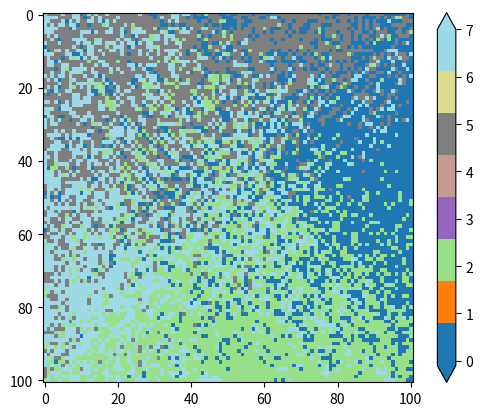

Python code for this plot:
# coding: UTF-8
import numpy as np
import random
import matplotlib.pyplot as plt
import pandas as pd
import matplotlib as mpl
import seaborn as sns
import sys
import fractions
#deka*dekaのbaioというフィールドを作って、原点の座標(on,on)＝1と定めた。
deka = 101                   #フィールドの大きさ
baio = np.zeros((deka, deka))
on = int((deka - 1) / 2)
baio[on, on] = -1
t = 0
MAXT = 25             #分裂回数

#ランダムで分裂する奴をマイナスにする関数
def bunretumainasu():
    for i in range(1, deka - 1):
        for j in range(1, deka - 1):
            if baio[i][j] != 0:
                bunretu = np.random.choice(["do", "dont"], p=[1, 0])
                if bunretu == "do":
                    baio[i][j] = baio[i][j] * -1
                else:
                    pass
#マイナスをリセットする関数
def mainasureset():
    for i in range(0, deka):
        for j in range(0, deka):
            if baio[i][j] < 0:
                baio[i][j] = baio[i][j] * -1

#分裂の関数。mi,mjを入れると分裂する
def bunretu(mi,mj):
    itii = motoi + mi
    itij = motoj + mj
    bunretuiti = baio[itii, itij]

    if bunretuiti == 0:
        if motoiti == -1:
            baio[motoi, motoj] = 2
            baio[itii, itij] = 3
        if motoiti == -2:
            baio[motoi, motoj] = 4
            baio[itii, itij] = 5
        if motoiti == -3:
            baio[motoi, motoj] = 6
            baio[itii, itij] = 7
        if motoiti < -3:
            baio[itii, itij] = motoiti * -1
            baio[motoi, motoj] = motoiti * -1

    if bunretuiti != 0:
        while bunretuiti != 0 and itii != 0 and itii != deka - 1 and itij != 0 and itij != deka-1:
            itii += mi
            itij += mj
            bunretuiti = baio[itii, itij]
            if bunretuiti == 0 or itii == 0 or itii == deka - 1 or itij == 0 or itij == deka - 1:
                pass
        while itii != motoi + mi or itij != motoj + mj:
            baio[itii, itij] = baio[itii - mi, itij - mj]
            itii -= mi
            itij -= mj
            bunretuiti = baio[itii, itij]
        if motoiti == -1:
            baio[motoi, motoj] = 2
            baio[motoi + mi, motoj + mj] = 3
        if motoiti == -2:
            baio[motoi, motoj] = 4
            baio[motoi + mi, motoj + mj] = 5
        if motoiti == -3:
            baio[motoi, motoj] = 6
            baio[motoi + mi, motoj + mj] = 7
        if motoiti < -3:
            baio[motoi + mi, motoj + mj] = motoiti * -1
            baio[motoi, motoj] = motoiti * -1



#分裂方向をランダムで決めて、そのままその方向に分裂させる。
def houkoukime():
    bunretuhoukou = random.randint(0,7)
    if bunretuhoukou == 0:
        bunretu(-1, -1)
    if bunretuhoukou == 1:
        bunretu(-1, 0)
    if bunretuhoukou == 2:
        bunretu(-1, 1)
    if bunretuhoukou == 3:
        bunretu(0, -1)
    if bunretuhoukou == 4:
        bunretu(0, 1)
    if bunretuhoukou == 5:
        bunretu(1, -1)
    if bunretuhoukou == 6:
        bunretu(1, 0)
    if bunretuhoukou == 7:
        bunretu(1, 1)

#分裂場所の空き具合によって方向の確率が決まって分裂する。
def houkoukime2():
    jamakazu = []
    for mmi in range(-1, 2):
        for mmj in range(-1, 2):
            if mmi != 0 or mmj != 0:
                itii = motoi + mmi
                itij = motoj + mmj
                bunretuiti = baio[itii, itij]
                if bunretuiti == 0:
                    jamakazu.append(1)
                else:
                    while bunretuiti != 0 and itii != 0 and itii != deka - 1 and itij != 0 and itij != deka-1:
                        jama = 1
                        jama += 1
                        itii += mmi
                        itij += mmj
                        bunretuiti = baio[itii, itij]
                    if bunretuiti == 0:
                        jamakazu.append(jama)
                    if itii == 0 or itii == deka - 1 or itij == 0 or itij == deka - 1:
                        jamakazu.append(0)
            else:
                pass

    jamawari = []
    for i in range(0, 8):
        if jamakazu[i] == 0:
            jamawari.append(0)
        else:
            jamawari.append(fractions.Fraction(1, jamakazu[i]))
    jamasum = sum(jamawari)
    houkouwari = []
    for i in range(0, 8):
        if jamawari[i] == 0:
            houkouwari.append(0)
        else:
            houkouwari.append(fractions.Fraction(jamawari[i], jamasum))

    if sum(houkouwari) == 1:
        bunretuhoukou = np.random.choice([0,1,2,3,4,5,6,7], p=houkouwari)
        if bunretuhoukou == 0:
            bunretu(-1, -1)
        if bunretuhoukou == 1:
            bunretu(-1, 0)
        if bunretuhoukou == 2:
            bunretu(-1, 1)
        if bunretuhoukou == 3:
            bunretu(0, -1)
        if bunretuhoukou == 4:
            bunretu(0, 1)
        if bunretuhoukou == 5:
            bunretu(1, -1)
        if bunretuhoukou == 6:
            bunretu(1, 0)
        if bunretuhoukou == 7:
            bunretu(1, 1)
    else:
        baio[motoi, motoj] = baio[motoi, motoj] * -1

#空いている場所にしか分裂しない。
def houkoukime3():
    houkouwari = []
    jamakazu = []
    for mmi in range(-1, 2):
        for mmj in range(-1, 2):
            if mmi != 0 or mmj != 0:
                itii = motoi + mmi
                itij = motoj + mmj
                bunretuiti = baio[itii, itij]
                if bunretuiti == 0:
                    jamakazu.append(1)
                else:
                    jamakazu.append(0)
    for i in range(0, 8):
        if sum(jamakazu) != 0:
            houkouwari.append(fractions.Fraction(jamakazu[i], sum(jamakazu)))
        else:
            houkouwari = [0, 0, 0, 0, 0, 0, 0, 0]
    if sum(houkouwari) == 1:
        bunretuhoukou = np.random.choice([0,1,2,3,4,5,6,7], p=houkouwari)
        if bunretuhoukou == 0:
            bunretu(-1, -1)
        if bunretuhoukou == 1:
            bunretu(-1, 0)
        if bunretuhoukou == 2:
            bunretu(-1, 1)
        if bunretuhoukou == 3:
            bunretu(0, -1)
        if bunretuhoukou == 4:
            bunretu(0, 1)
        if bunretuhoukou == 5:
            bunretu(1, -1)
        if bunretuhoukou == 6:
            bunretu(1, 0)
        if bunretuhoukou == 7:
            bunretu(1, 1)
    else:
        baio[motoi, motoj] = baio[motoi, motoj] * -1


#実行部
w = plt.imshow(baio, cmap=plt.cm.get_cmap("tab20", 8))
plt.colorbar(extend="both")
plt.clim(0,7)
motoi = on
motoj = on
motoiti = baio[motoi, motoj]
houkoukime2()

while t <= MAXT:
    bunretumainasu()
#ぐるぐる回る、真ん中だけ最初にやっとく
    motoi = on
    motoj = on
    motoiti = baio[motoi, motoj]
    houkoukime2()
    for r in range(0, on):
        for k in range(0, 2 * r):
            if baio[on - r, on - r + k] < 0:
                motoi = on - r
                motoj = on - r + k
                motoiti = baio[motoi, motoj]
                houkoukime2()
        for k in range(0, 2 * r):
            if baio[on - r + k, on + r] < 0:
                motoi = on - r + k
                motoj = on + r
                motoiti = baio[motoi, motoj]
                houkoukime2()
        for k in range(0, 2 * r):
            if baio[on + r, on + r - k] < 0:
                motoi = on + r
                motoj = on + r - k
                motoiti = baio[motoi, motoj]
                houkoukime2()
        for k in range(0, 2 * r):
            if baio[on + r - k, on - r] < 0:
                motoi = on + r - k
                motoj = on - r
                motoiti = baio[motoi, motoj]
                houkoukime2()

    mainasureset()
    t += 1
    w = plt.imshow(baio, cmap=plt.cm.get_cmap("tab20", 8))
    w.set_data(baio)
    plt.pause(0.005)
for b in range(4, 8):
    kazu = np.where(baio == b)
    print(len(kazu[0]))
